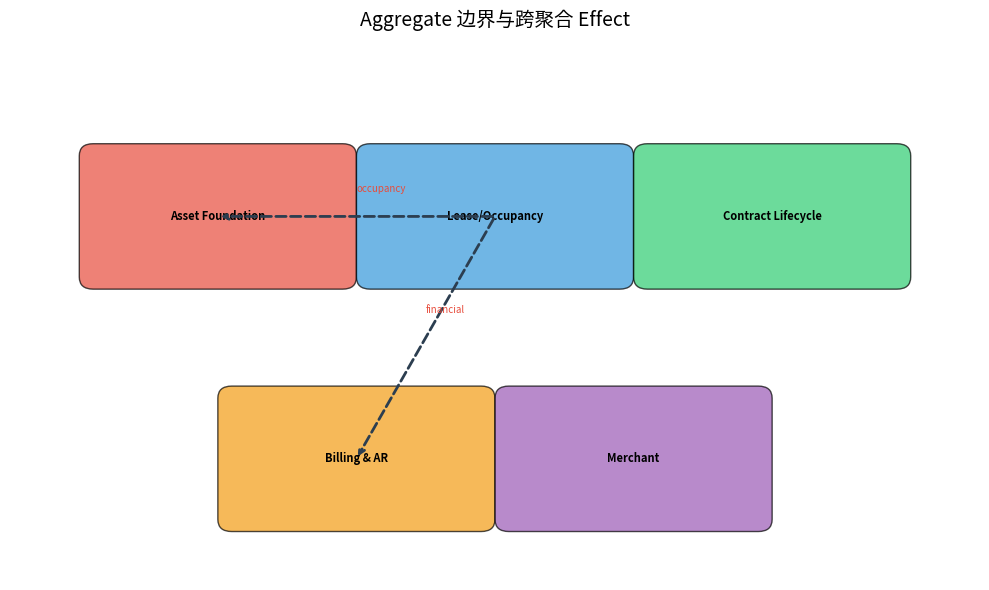

This chart was generated by the following Python code: (Note: this script raises an exception after producing the figure.)
from dataclasses import dataclass, field
from typing import List

@dataclass(frozen=True)
class ValueObject:
    name: str
    properties: tuple

@dataclass
class Entity:
    identity: str
    entity_type: str
    state: str

@dataclass
class Aggregate:
    root: Entity
    value_objects: List[ValueObject] = field(default_factory=list)
    invariants: List[str] = field(default_factory=list)
    internal_entities: List[Entity] = field(default_factory=list)

# 演示 Entity vs Value Object
space_attrs = ValueObject("PhysicalAttributes", ("面积=50㎡", "楼层=L2"))
print("ValueObject:", space_attrs)
print("  两个 VO 属性相同就是'相等'，无 ID")

e1 = Entity("B1-F2-015", "ResourceUnit", "空置")
e2 = Entity("B1-F2-015", "ResourceUnit", "已租")
print("\nEntity:", e1)
print("  ID 不变，state 可变:", e1.identity == e2.identity, e1.state != e2.state)

aggregates = {
    "Asset Foundation": Aggregate(
        root=Entity("ResourceUnit-*", "ResourceUnit", "Active"),
        value_objects=[
            ValueObject("ResourceType", ("商业", "办公", "仓储")),
            ValueObject("PhysicalAttributes", ("面积", "工程条件")),
        ],
        invariants=["编码全局唯一不可变", "层级关系不可循环", "Asset 不拥有商业可用性"],
    ),
    "Lease/Occupancy": Aggregate(
        root=Entity("Occupancy-*", "Occupancy", "Active"),
        value_objects=[
            ValueObject("OccupancyPeriod", ("交付日", "退场日")),
            ValueObject("AvailabilityAssessment", ("组合判断结果",)),
        ],
        invariants=["一个 ResourceUnit 同一时间只有一个 Active Occupancy", "出租率 ≠ 占用率"],
    ),
    "Contract Lifecycle": Aggregate(
        root=Entity("Contract-*", "Contract", "Active"),
        value_objects=[
            ValueObject("ClauseType", ("固定", "面积", "提成", "保底取高")),
            ValueObject("RentMethod", ("12种计租矩阵",)),
        ],
        invariants=["条款定义归此 Context", "合同状态五态封闭"],
        internal_entities=[Entity("Clause-*", "ContractClause", "生效")],
    ),
    "Billing & AR": Aggregate(
        root=Entity("Bill-*", "Bill", "已生效"),
        value_objects=[
            ValueObject("FeeItem", ("租金", "物业费", "推广费")),
            ValueObject("ArStatus", ("未生效", "已生效", "已核销")),
        ],
        invariants=["消费 Contract Clause 执行算费", "已终止合同零账单"],
    ),
    "Merchant": Aggregate(
        root=Entity("Merchant-*", "Merchant", "经营中"),
        value_objects=[
            ValueObject("LegalIdentity", ("统一社会信用代码",)),
            ValueObject("OperatingStatus", ("正常", "监管", "禁止")),
        ],
        invariants=["名称+LegalIdentity 唯一", "Merchant 是 Identity Reference 主体"],
    ),
}

for name, agg in aggregates.items():
    print(f"\n📦 {name}")
    print(f"   Root: {agg.root.entity_type} (id={agg.root.identity})")
    print(f"   VOs:  {[vo.name for vo in agg.value_objects]}")
    print(f"   不变量: {agg.invariants[0]}")

effect_registry = {
    "occupancy": {"trigger_agg": "Contract Lifecycle", "target_agg": "Asset Foundation"},
    "financial": {"trigger_agg": "Contract Lifecycle", "target_agg": "Billing & AR"},
    "state-transition": {"trigger_agg": "*", "target_agg": "*"},
}

cross_agg_queries = {
    "铺位面积": ["Asset Foundation"],
    "这个铺位能出租吗": ["Lease/Occupancy", "Asset Foundation"],
    "合同终止后影响什么": ["Contract Lifecycle", "Lease/Occupancy", "Billing & AR"],
}

for q, needed in cross_agg_queries.items():
    print()
    print(f"查询: 【{q}】")
    if len(needed) == 1:
        print(f"  ✅ 可在 {needed[0]} 内推理")
    else:
        print(f"  ⚠️ 需跨 Aggregate: {needed}")
        print(f"  → 跨边界推理需要 effect-registry 桥接")

def available_for_lease(space, active_occupancy, restrictions):
    """组合规则判断铺位可出租性 — 这是 Rule 不是 Entity 属性"""
    checks = [
        ("Asset 状态", space.state == "Active"),
        ("无 Active Occupancy", active_occupancy is None),
        ("无 Restriction", not restrictions),
    ]
    result = all(v for _, v in checks)
    print("AvailableForLeasing 判断：")
    for name, passed in checks:
        print(f"  {'✅' if passed else '❌'} {name}: {passed}")
    print(f"  → 可出租: {result}")
    return result

class Space:
    state: str = "Active"

print("\n⚠️ AI Agent 不能'写入'可用性状态，只能通过查规则推断")
print("这是 Ontology 的 Rule 维度，不是 Entity 属性")

from matplotlib import font_manager, pyplot as plt
import numpy as np

font_path = "/usr/share/fonts/opentype/noto/NotoSansCJK-Regular.ttc"
font_manager.fontManager.addfont(font_path)
font_name = font_manager.FontProperties(fname=font_path).get_name()
plt.rcParams["font.family"] = font_name
plt.rcParams["axes.unicode_minus"] = False
print("字体:", font_name)
import matplotlib.patches as mpatches

agg_names = ["Asset Foundation", "Lease/Occupancy", "Contract Lifecycle", "Billing & AR", "Merchant"]
positions = [(1,3),(3,3),(5,3),(2,1),(4,1)]
colors_agg = ["#e74c3c","#3498db","#2ecc71","#f39c12","#9b59b6"]

fig, ax = plt.subplots(figsize=(10, 6))
for i, (name, (x, y)) in enumerate(zip(agg_names, positions)):
    rect = mpatches.FancyBboxPatch((x-0.9, y-0.5), 1.8, 1.0,
            boxstyle="round,pad=0.1", facecolor=colors_agg[i], alpha=0.7)
    ax.add_patch(rect)
    ax.text(x, y, name, ha="center", va="center", fontsize=8, fontweight="bold")

effect_edges = [
    ((3,3),(1,3),"occupancy"), ((3,3),(2,1),"financial"), ((3,3),(3,3),"occupancy"),
]
for (sx,sy),(tx,ty),label in effect_edges:
    if (sx,sy) == (tx,ty):
        continue
    ax.annotate("", xy=(tx,ty), xytext=(sx,sy),
                arrowprops=dict(arrowstyle="->", color="#2c3e50", lw=2, ls="--"))
    ax.text((sx+tx)/2, (sy+ty)/2+0.2, label, fontsize=7, color="#e74c3c", style="italic")

ax.set_xlim(-0.5, 6.5); ax.set_ylim(0, 4.5)
ax.axis("off")
ax.set_title("Aggregate 边界与跨聚合 Effect", fontsize=14)
plt.tight_layout()
plt.savefig("/tmp/w1d3_aggregates.png", dpi=120)
plt.show()
print("结论：Aggregate 边界 = Agent 推理边界，effect-registry = 跨边界桥梁")
